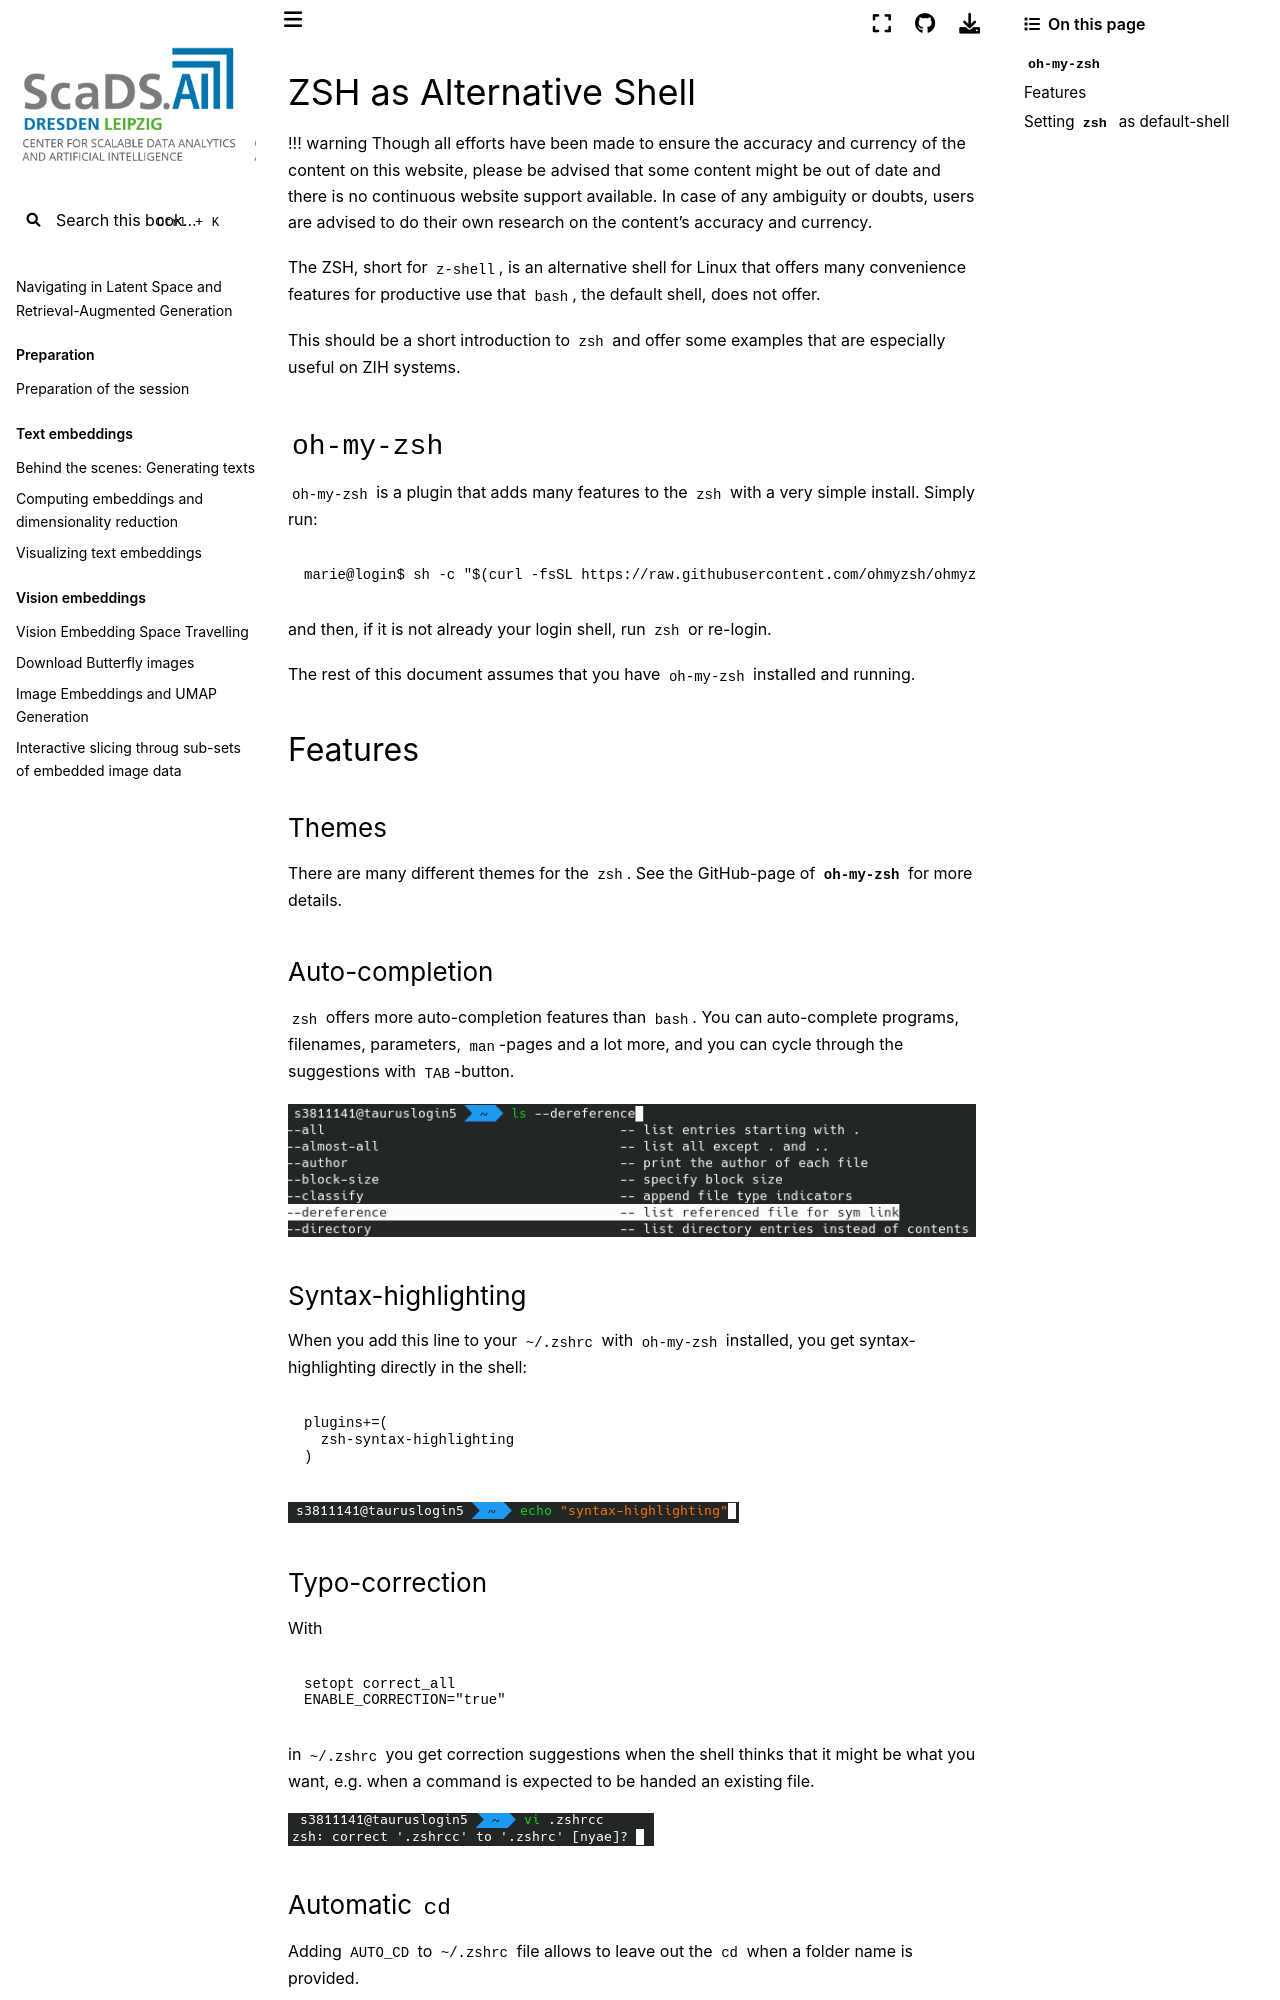

repository: ScaDS/rag-2026 · page: 04_rag_advanced/hpc-compendium/doc.zih.tu-dresden.de/docs/software/zsh.html · generator: jekyll

# ZSH as Alternative Shell

!!! warning
    Though all efforts have been made to ensure the accuracy and
    currency of the content on this website, please be advised that
    some content might be out of date and there is no continuous
    website support available. In case of any ambiguity or doubts,
    users are advised to do their own research on the content's
    accuracy and currency.

The [ZSH](https://www.zsh.org), short for `z-shell`, is an alternative shell for Linux that offers
many convenience features for productive use that `bash`, the default shell, does not offer.

This should be a short introduction to `zsh` and offer some examples that are especially useful
on ZIH systems.

## `oh-my-zsh`

`oh-my-zsh` is a plugin that adds many features to the `zsh` with a very simple install. Simply run:

```
marie@login$ sh -c "$(curl -fsSL https://raw.githubusercontent.com/ohmyzsh/ohmyzsh/master/tools/install.sh)"
```

and then, if it is not already your login shell, run `zsh` or re-login.

The rest of this document assumes that you have `oh-my-zsh` installed and running.

## Features

### Themes

There are many different themes for the `zsh`. See the
[GitHub-page of `oh-my-zsh`](https://github.com/ohmyzsh/ohmyzsh) for more details.

### Auto-completion

`zsh` offers more auto-completion features than `bash`. You can auto-complete programs, filenames, parameters,
`man`-pages and a lot more, and you can cycle through the suggestions with `TAB`-button.

![Cycling through auto-completion for parameter names](misc/zsh_autocomplete_parameters.png)

### Syntax-highlighting

When you add this line to your `~/.zshrc` with `oh-my-zsh` installed, you get syntax-highlighting directly
in the shell:

```bash
plugins+=(
  zsh-syntax-highlighting
)
```

![Syntax-highlighting directly in the shell](misc/zsh_syntax_highlighting.png)

### Typo-correction

With

```bash
setopt correct_all
ENABLE_CORRECTION="true"
```

in `~/.zshrc` you get correction suggestions when the shell thinks
that it might be what you want, e.g. when a command
is expected to be handed an existing file.

![Correction suggestion](misc/zsh_typo.png)

### Automatic `cd`

Adding `AUTO_CD` to `~/.zshrc` file allows to leave out the `cd` when a folder name is provided.

```bash
setopt AUTO_CD
```

![Automatic cd](misc/zsh_autocd.png)
